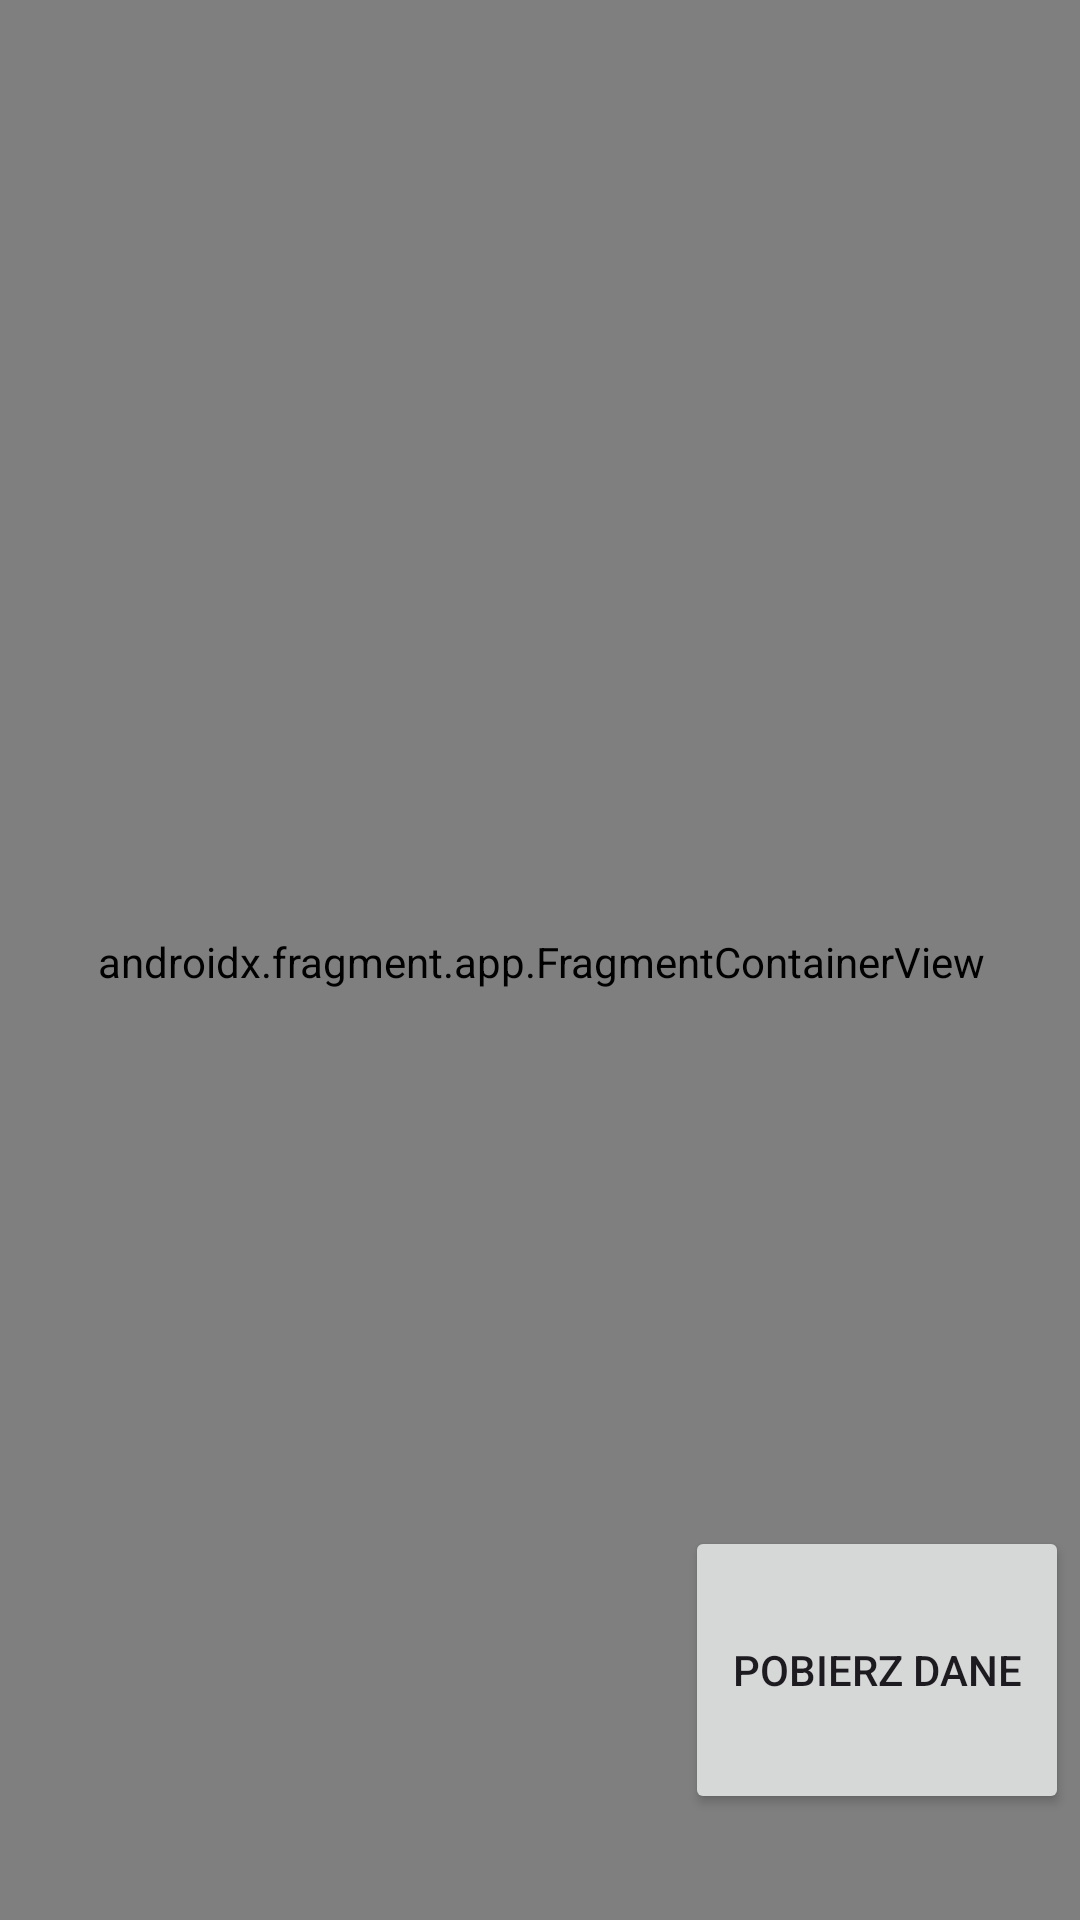

Write the Android layout XML for this screen, with the resource values it uses.
<!-- AndroidManifest.xml: application theme Theme.MovieTonightUI -->
<!-- res/layout/activity_main.xml -->
<?xml version="1.0" encoding="utf-8"?>
<androidx.constraintlayout.widget.ConstraintLayout xmlns:android="http://schemas.android.com/apk/res/android"
    xmlns:app="http://schemas.android.com/apk/res-auto"
    xmlns:tools="http://schemas.android.com/tools"
    android:layout_width="match_parent"
    android:layout_height="match_parent"
    tools:context=".MainActivity">

    <androidx.fragment.app.FragmentContainerView
        android:id="@+id/fragmentContainerView3"
        android:name="androidx.navigation.fragment.NavHostFragment"
        android:layout_width="409dp"
        android:layout_height="729dp"
        android:layout_marginStart="1dp"
        android:layout_marginTop="1dp"
        android:layout_marginEnd="1dp"
        android:layout_marginBottom="1dp"
        app:defaultNavHost="true"
        app:layout_constraintBottom_toBottomOf="parent"
        app:layout_constraintEnd_toEndOf="parent"
        app:layout_constraintStart_toStartOf="parent"
        app:layout_constraintTop_toTopOf="parent"
        app:navGraph="@navigation/my_nav" />

    <Button
        android:id="@+id/button"
        android:layout_width="128dp"
        android:layout_height="96dp"
        android:text="Pobierz dane"
        app:layout_constraintBottom_toBottomOf="parent"
        app:layout_constraintEnd_toEndOf="@+id/fragmentContainerView3"
        app:layout_constraintHorizontal_bias="0.89"
        app:layout_constraintStart_toStartOf="parent"
        app:layout_constraintTop_toTopOf="@+id/fragmentContainerView3"
        app:layout_constraintVertical_bias="0.94" />
</androidx.constraintlayout.widget.ConstraintLayout>
<!-- resources referenced by this layout -->
<resources>
  <style name="Theme.MovieTonightUI" parent="Base.Theme.MovieTonightUI" />
  <style name="Base.Theme.MovieTonightUI" parent="Theme.Material3.DayNight.NoActionBar">
          
          
      </style>
</resources>
